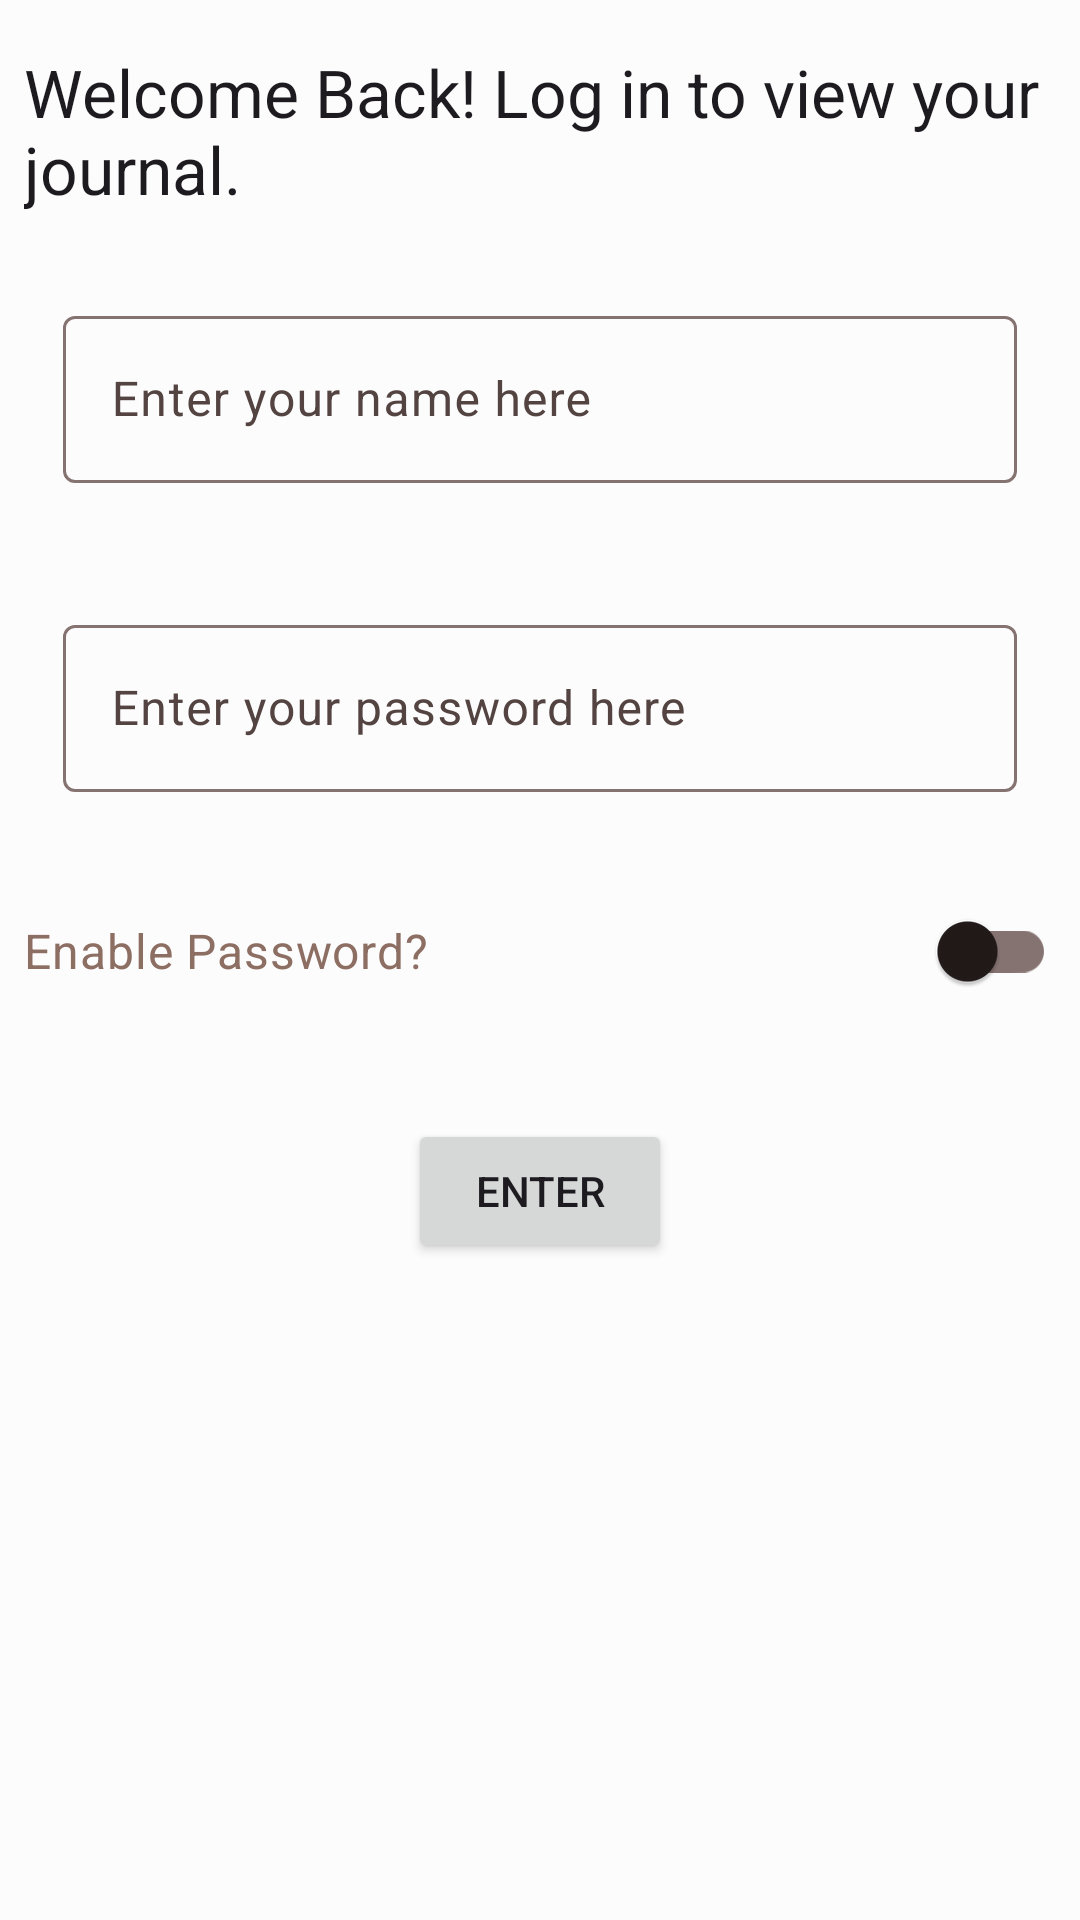

This screen was rendered from an Android layout file. Write that file and the resources it references.
<!-- AndroidManifest.xml: application theme AppTheme -->
<!-- res/layout/initial_loading_screen.xml -->
<?xml version="1.0" encoding="utf-8"?>
<androidx.constraintlayout.widget.ConstraintLayout xmlns:android="http://schemas.android.com/apk/res/android"
    xmlns:app="http://schemas.android.com/apk/res-auto"
    xmlns:tools="http://schemas.android.com/tools"
    android:layout_width="match_parent"
    android:layout_height="match_parent"
    >

    <com.google.android.material.switchmaterial.SwitchMaterial
        android:id="@+id/enablePasswordSwitch"
        android:layout_width="0dp"
        android:layout_height="wrap_content"
        android:layout_marginStart="8dp"
        android:layout_marginTop="16dp"
        android:layout_marginEnd="8dp"
        android:minHeight="48dp"
        android:text="@string/enable_password"
        android:textColor="#8D6E63"
        android:textOff="@string/disabled"
        android:textOn="@string/enabled"
        android:textSize="16sp"
        app:layout_constraintEnd_toEndOf="parent"
        app:layout_constraintHorizontal_bias="0.0"
        app:layout_constraintStart_toStartOf="parent"
        app:layout_constraintTop_toBottomOf="@+id/passwordTextBox"
        tools:ignore="TextContrastCheck,TextContrastCheck" />
    <TextView
        android:id="@+id/Login_TitleHdr"
        android:layout_width="0dp"
        android:layout_height="wrap_content"
        android:layout_marginStart="8dp"
        android:layout_marginTop="16dp"
        android:layout_marginEnd="8dp"
        android:text="@string/welcome_back_log_in_to_view_your_journal"
        android:textAppearance="@style/TextAppearance.AppCompat.Large"
        app:layout_constraintEnd_toEndOf="parent"
        app:layout_constraintStart_toStartOf="parent"
        app:layout_constraintTop_toTopOf="parent" />

    <com.google.android.material.textfield.TextInputLayout
        android:id="@+id/greetingTextBox"
        android:layout_width="0dp"
        android:layout_height="wrap_content"
        android:layout_marginStart="8dp"
        android:layout_marginTop="24dp"
        android:layout_marginEnd="8dp"
        android:hint="Enter your name here"
        android:layoutDirection="locale"
        android:padding="5dp"
        app:endIconMode="clear_text"
        app:layout_constraintEnd_toEndOf="parent"
        app:layout_constraintStart_toStartOf="parent"
        app:layout_constraintTop_toBottomOf="@+id/Login_TitleHdr">

        <com.google.android.material.textfield.TextInputEditText
            android:id="@+id/greetingTextBoxET"
            android:layout_width="match_parent"
            android:layout_height="wrap_content"
            android:layout_margin="8dp"
            android:inputType="textCapSentences"
            android:singleLine="true"
            tools:ignore="TextContrastCheck" />
    </com.google.android.material.textfield.TextInputLayout>
    <com.google.android.material.textfield.TextInputLayout
    android:id="@+id/passwordTextBox"
    android:layout_width="0dp"
    android:layout_height="wrap_content"
    android:layout_marginStart="8dp"
    android:layout_marginTop="24dp"
    android:layout_marginEnd="8dp"
    android:hint="Enter your password here"
    android:layoutDirection="locale"
    android:padding="5dp"
    app:endIconMode="clear_text"
    app:layout_constraintEnd_toEndOf="parent"
    app:layout_constraintStart_toStartOf="parent"
    app:layout_constraintTop_toBottomOf="@+id/greetingTextBox">

    <com.google.android.material.textfield.TextInputEditText
        android:id="@+id/TextBox"
        android:layout_width="match_parent"
        android:layout_height="wrap_content"
        android:layout_margin="8dp"
        android:inputType="textPassword"
        android:singleLine="true"
        tools:ignore="TextContrastCheck" />
</com.google.android.material.textfield.TextInputLayout>

    <Button
        android:id="@+id/enterButton"
        android:layout_width="wrap_content"
        android:layout_height="wrap_content"
        android:layout_marginTop="32dp"
        android:text="@string/enter"
        app:layout_constraintEnd_toEndOf="parent"
        app:layout_constraintStart_toStartOf="parent"
        app:layout_constraintTop_toBottomOf="@+id/enablePasswordSwitch" />
</androidx.constraintlayout.widget.ConstraintLayout>
<!-- resources referenced by this layout -->
<resources>
  <string name="disabled">DISABLED</string>
  <string name="enable_password">Enable Password?</string>
  <string name="enabled">ENABLED</string>
  <string name="enter">Enter</string>
  <string name="welcome_back_log_in_to_view_your_journal">Welcome Back! Log in to view your journal.</string>
  <color name="md_theme_light_primary">#C00011</color>
  <color name="md_theme_light_onPrimary">#FFFFFF</color>
  <color name="md_theme_light_primaryContainer">#FFDAD4</color>
  <color name="md_theme_light_onPrimaryContainer">#410002</color>
  <color name="md_theme_light_secondary">#775653</color>
  <color name="md_theme_light_onSecondary">#FFFFFF</color>
  <color name="md_theme_light_secondaryContainer">#FFDAD6</color>
  <color name="md_theme_light_onSecondaryContainer">#2C1513</color>
  <color name="md_theme_light_tertiary">#715B2E</color>
  <color name="md_theme_light_onTertiary">#FFFFFF</color>
  <color name="md_theme_light_tertiaryContainer">#FEDFA6</color>
  <color name="md_theme_light_onTertiaryContainer">#261900</color>
  <color name="md_theme_light_error">#BA1B1B</color>
  <color name="md_theme_light_errorContainer">#FFDAD4</color>
  <color name="md_theme_light_onError">#FFFFFF</color>
  <color name="md_theme_light_onErrorContainer">#410001</color>
  <color name="md_theme_light_background">#FCFCFC</color>
  <color name="md_theme_light_onBackground">#211A19</color>
  <color name="md_theme_light_surface">#FCFCFC</color>
  <color name="md_theme_light_onSurface">#211A19</color>
  <color name="md_theme_light_surfaceVariant">#F4DDDA</color>
  <color name="md_theme_light_onSurfaceVariant">#534341</color>
  <color name="md_theme_light_outline">#857371</color>
  <color name="md_theme_light_inverseOnSurface">#FBEEEC</color>
  <color name="md_theme_light_inverseSurface">#362F2E</color>
  <color name="md_theme_light_primaryInverse">#FFB3A9</color>
</resources>
